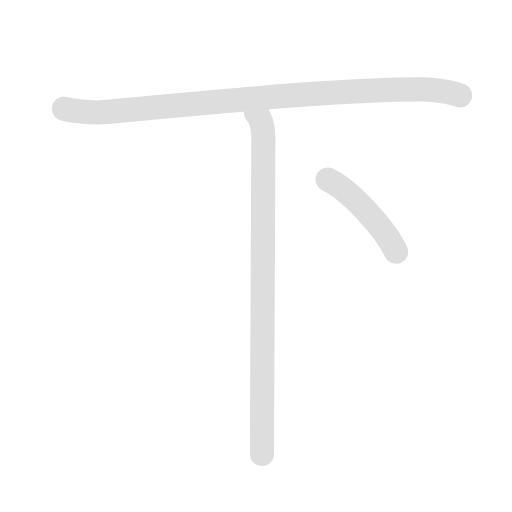
t = 0.00 s
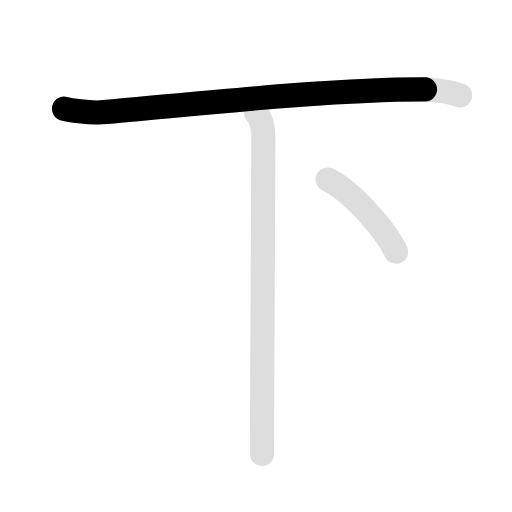
t = 0.90 s
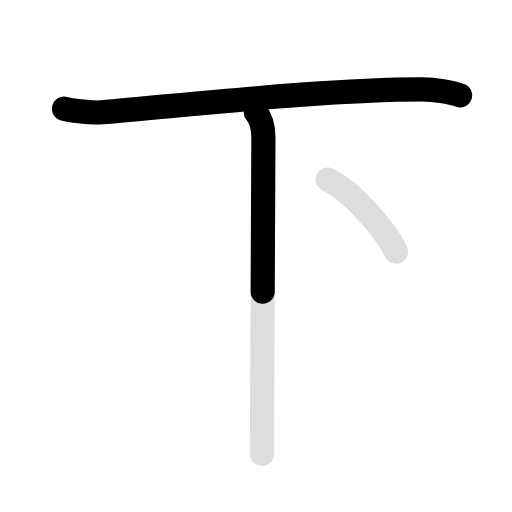
t = 2.15 s
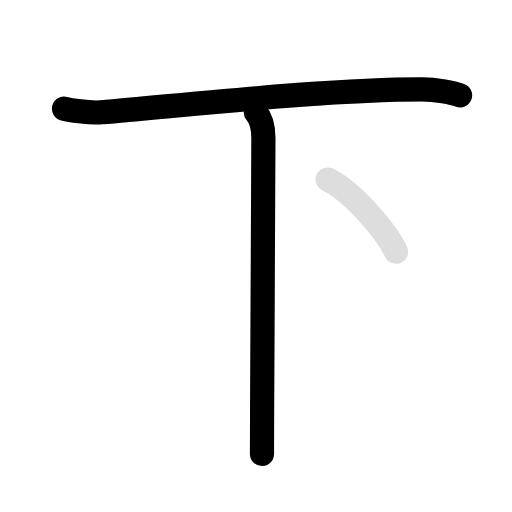
t = 3.05 s
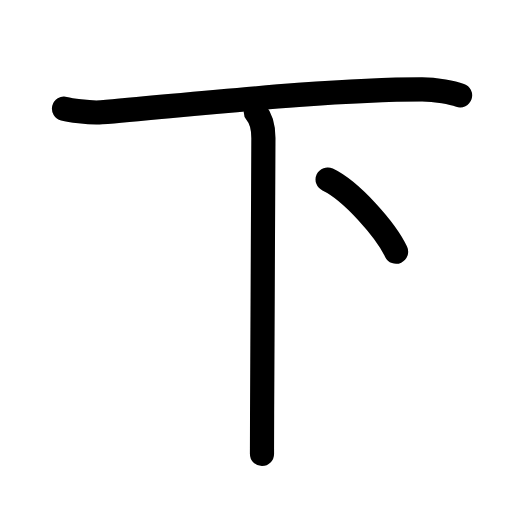
t = 4.30 s
t = 5.20 s: frame unchanged from t = 4.30 s, image omitted

The animated SVG that drew these frames (rendered in a browser with its animation timeline set to each time). Animation: 6 SMIL elements (animate=4,set=2); one cycle of 5.20 s, repeats indefinitely.

<svg id="kvg-04e0b" class="kanjivg" viewBox="0 0 106 106" width="106" height="106" xmlns="http://www.w3.org/2000/svg" xmlns:xlink="http://www.w3.org/1999/xlink" xml:space="preserve" version="1.1" baseProfile="full"><defs><style type="text/css">path.black{fill:none;stroke:black;stroke-width:5;stroke-linecap:round;stroke-linejoin:round;}path.grey{fill:none;stroke:#ddd;stroke-width:5;stroke-linecap:round;stroke-linejoin:round;}path.stroke{fill:none;stroke:black;stroke-width:5;stroke-linecap:round;stroke-linejoin:round;}text{font-size:16px;font-family:Segoe UI Symbol,Cambria Math,DejaVu Sans,Symbola,Quivira,STIX,Code2000;-webkit-touch-callout:none;cursor:pointer;-webkit-user-select:none;-khtml-user-select:none;-moz-user-select:none;-ms-user-select:none;user-select: none;}text:hover{color:#777;}#reset{font-weight:bold;}</style><marker id="markerStart" markerWidth="8" markerHeight="8" style="overflow:visible;"><circle cx="0" cy="0" r="1.5" style="stroke:none;fill:red;fill-opacity:0.5;"/></marker><marker id="markerEnd" style="overflow:visible;"><circle cx="0" cy="0" r="0.8" style="stroke:none;fill:blue;fill-opacity:0.5;"><animate attributeName="opacity" from="1" to="0" dur="3s" repeatCount="indefinite" /></circle></marker></defs><path d="M13.25,22.5c0.94,0.23,5.18,0.96,7.74,0.75c17.87-1.5,46.54-4.75,66.38-4.75c2.92,0,6.42,0.75,7.88,1.25" class="grey" /><path d="M52.97,23.25c0.93,1.07,1.56,2.75,1.56,5.3c0,8.65-0.2,39.42-0.27,57.2c-0.02,3.86-0.02,5.89-0.02,8.25" class="grey" /><path d="M67.83,37.17C72.75,39.5,79.88,47.62,82,52.12" class="grey" /><path d="M13.25,22.5c0.94,0.23,5.18,0.96,7.74,0.75c17.87-1.5,46.54-4.75,66.38-4.75c2.92,0,6.42,0.75,7.88,1.25" class="stroke" stroke-dasharray="150"><animate attributeName="stroke-dashoffset" from="150" to="0" dur="1.8s" begin="0.0s" fill="freeze" /></path><path d="M52.97,23.25c0.93,1.07,1.56,2.75,1.56,5.3c0,8.65-0.2,39.42-0.27,57.2c-0.02,3.86-0.02,5.89-0.02,8.25" class="stroke" stroke-dasharray="150"><set attributeName="opacity" to="0" dur="1.7s" /><animate attributeName="stroke-dashoffset" from="150" to="0" dur="1.8s" begin="1.7s" fill="freeze" /></path><path d="M67.83,37.17C72.75,39.5,79.88,47.62,82,52.12" class="stroke" stroke-dasharray="150"><set attributeName="opacity" to="0" dur="3.4s" /><animate attributeName="stroke-dashoffset" from="150" to="0" dur="1.8s" begin="3.4s" fill="freeze" /></path></svg>
